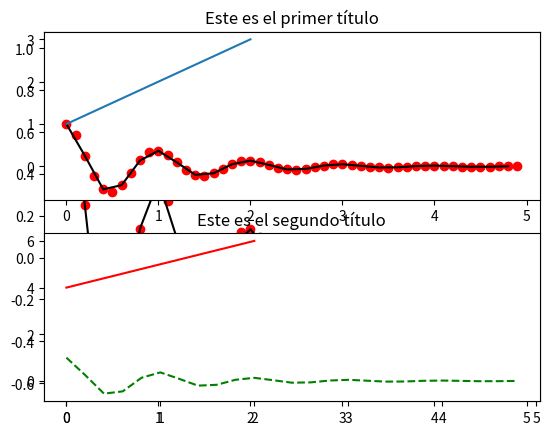

Write Python code to recreate this figure.
# -*- coding: utf-8 -*-
"""
Created on Tue Jun  8 20:45:11 2021

[redacted]
"""
import numpy as np
import matplotlib.pyplot as plt

class Fun:

        
    @classmethod  
    def prof(cls, rango):
        cls.rango = rango
        return np.exp(-cls.rango)*np.cos(2*np.pi*cls.rango)

if __name__ == '__main__':
    x1 = np.arange(0, 5.0, 0.1)
    x2 = np.arange(0, 5.0, 0.2)

    # Con 1 fila y una columna
    plt.plot(x1, Fun.prof(x1), "ro", x2, Fun.prof(x2), "k")
    plt.show()

    ### Dos filas y una columna
    plt.figure(1) #Opcional para una figura, 1 por defecto
    plt.subplot(2, 1, 1) # Filas = 2; Columnas =1; usadas para representar
    plt.plot(x1, Fun.prof(x1), "ro", x2, Fun.prof(x2), "k")
    plt.subplot(2, 1, 2) # Filas y columnas del segundo
    plt.plot(x2, Fun.prof(x2), "g--")
    plt.show()

    ### 
    plt.figure(1)
    plt.subplot(2, 1, 1)
    plt.plot([1, 2, 3])
    plt.subplot(2, 1, 2)
    plt.plot([4, 5, 6], "r")

    plt.figure(1)
    plt.subplot(2, 1, 1)
    plt.title("Este es el primer título")

    plt.subplot(2, 1, 2)
    plt.title("Este es el segundo título")
    plt.show()
